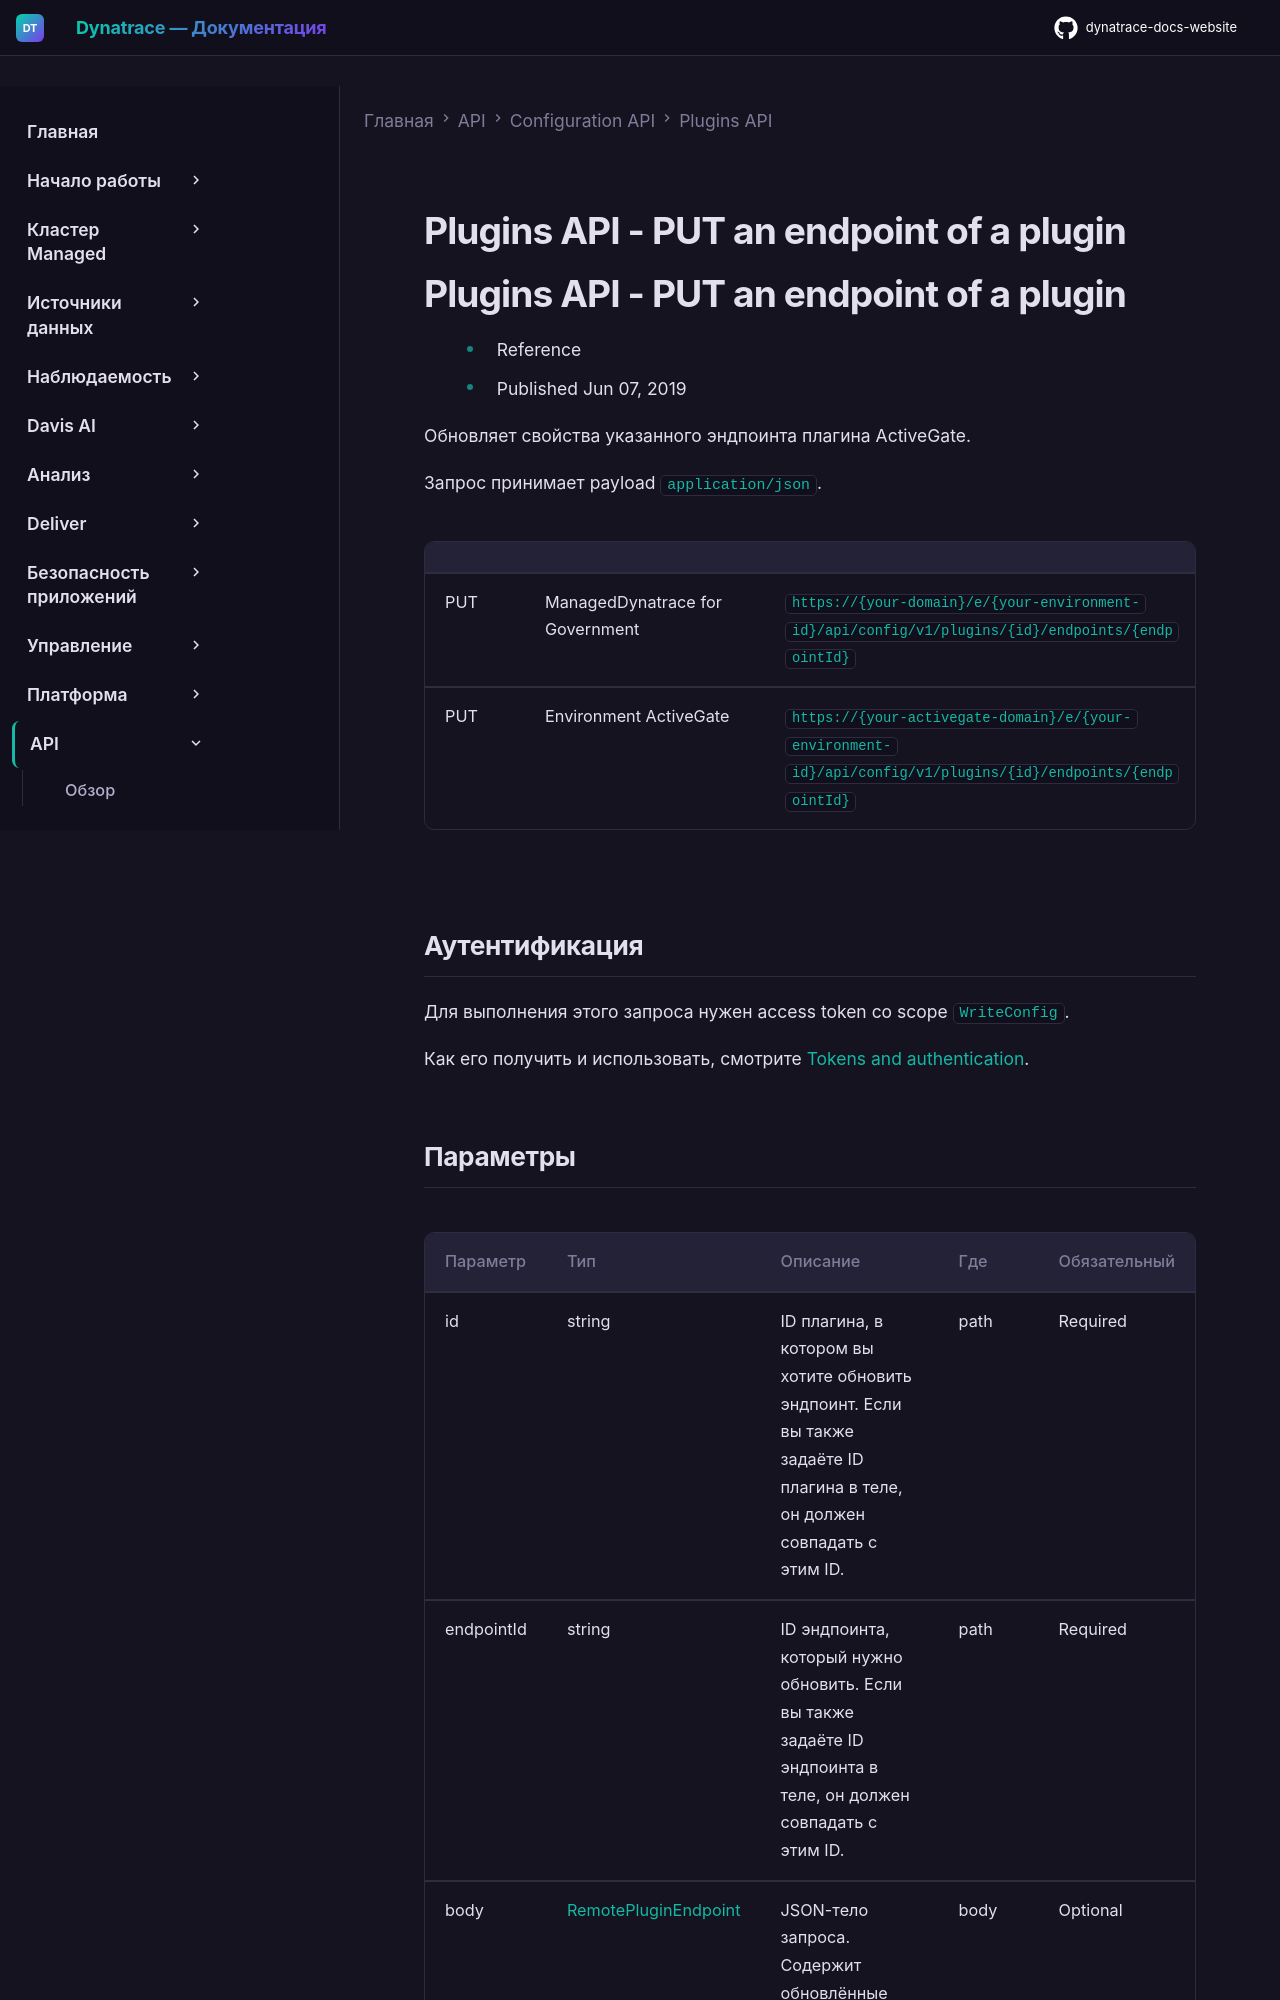

repository: Yerkebulan-Ardabayev/dynatrace-docs-website · page: managed-ru/dynatrace-api/configuration-api/plugins-api/put-an-endpoint/index.html · generator: mkdocs

---
title: Plugins API - PUT an endpoint of a plugin
source: https://docs.dynatrace.com/managed/dynatrace-api/configuration-api/plugins-api/put-an-endpoint
scraped: 2026-05-12T11:21:00.315706
---

# Plugins API - PUT an endpoint of a plugin

# Plugins API - PUT an endpoint of a plugin

* Reference
* Published Jun 07, 2019

Обновляет свойства указанного эндпоинта плагина ActiveGate.

Запрос принимает payload `application/json`.

|  |  |  |
| --- | --- | --- |
| PUT | ManagedDynatrace for Government | `https://{your-domain}/e/{your-environment-id}/api/config/v1/plugins/{id}/endpoints/{endpointId}` |
| PUT | Environment ActiveGate | `https://{your-activegate-domain}/e/{your-environment-id}/api/config/v1/plugins/{id}/endpoints/{endpointId}` |
